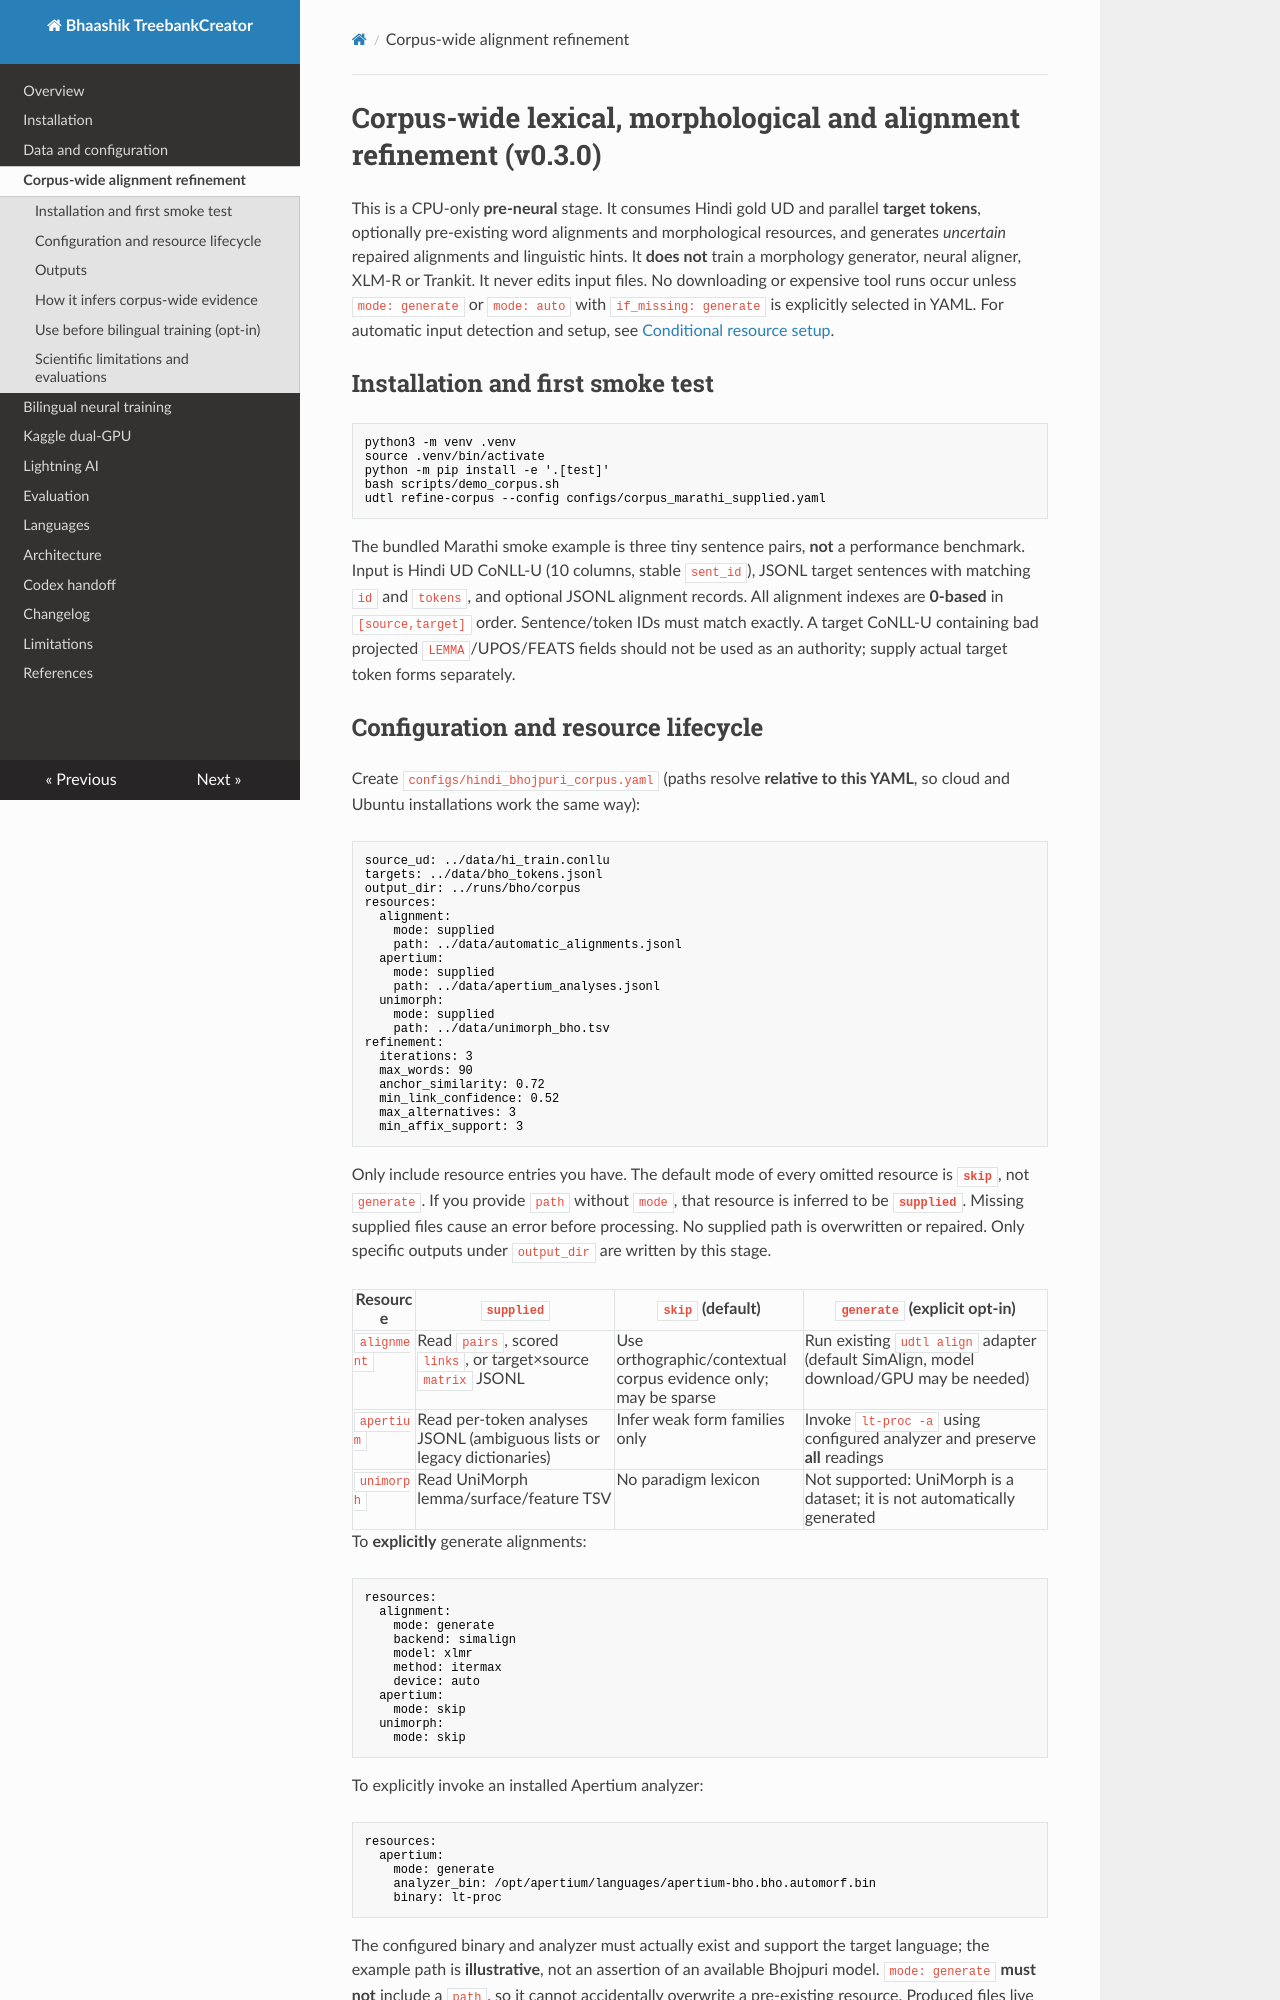

repository: bhaashik/TreebankCreator · page: CORPUS_REFINEMENT/index.html · generator: mkdocs

# Corpus-wide lexical, morphological and alignment refinement (v0.3.0)

This is a CPU-only **pre-neural** stage. It consumes Hindi gold UD and parallel
**target tokens**, optionally pre-existing word alignments and morphological
resources, and generates *uncertain* repaired alignments and linguistic hints.
It **does not** train a morphology generator, neural aligner, XLM-R or Trankit.
It never edits input files. No downloading or expensive tool runs occur unless `mode: generate`
or `mode: auto` with `if_missing: generate` is explicitly selected in YAML.
For automatic input detection and setup, see [Conditional resource setup](CONDITIONAL_RESOURCE_SETUP.md).

## Installation and first smoke test

```bash
python3 -m venv .venv
source .venv/bin/activate
python -m pip install -e '.[test]'
bash scripts/demo_corpus.sh
udtl refine-corpus --config configs/corpus_marathi_supplied.yaml
```

The bundled Marathi smoke example is three tiny sentence pairs, **not** a
performance benchmark. Input is Hindi UD CoNLL-U (10 columns, stable `sent_id`),
JSONL target sentences with matching `id` and `tokens`, and optional JSONL
alignment records. All alignment indexes are **0-based** in `[source,target]`
order. Sentence/token IDs must match exactly. A target CoNLL-U containing bad
projected `LEMMA`/UPOS/FEATS fields should not be used as an authority; supply
actual target token forms separately.

## Configuration and resource lifecycle

Create `configs/hindi_bhojpuri_corpus.yaml` (paths resolve **relative to this
YAML**, so cloud and Ubuntu installations work the same way):

```yaml
source_ud: ../data/hi_train.conllu
targets: ../data/bho_tokens.jsonl
output_dir: ../runs/bho/corpus
resources:
  alignment:
    mode: supplied
    path: ../data/automatic_alignments.jsonl
  apertium:
    mode: supplied
    path: ../data/apertium_analyses.jsonl
  unimorph:
    mode: supplied
    path: ../data/unimorph_bho.tsv
refinement:
  iterations: 3
  max_words: 90
  anchor_similarity: 0.72
  min_link_confidence: 0.52
  max_alternatives: 3
  min_affix_support: 3
```

Only include resource entries you have. The default mode of every omitted
resource is **`skip`**, not `generate`. If you provide `path` without `mode`,
that resource is inferred to be **`supplied`**. Missing supplied files cause
an error before processing. No supplied path is overwritten or repaired. Only
specific outputs under `output_dir` are written by this stage.

| Resource | `supplied` | `skip` (default) | `generate` (explicit opt-in) |
|---|---|---|---|
| `alignment` | Read `pairs`, scored `links`, or target×source `matrix` JSONL | Use orthographic/contextual corpus evidence only; may be sparse | Run existing `udtl align` adapter (default SimAlign, model download/GPU may be needed) |
| `apertium` | Read per-token analyses JSONL (ambiguous lists or legacy dictionaries) | Infer weak form families only | Invoke `lt-proc -a` using configured analyzer and preserve **all** readings |
| `unimorph` | Read UniMorph lemma/surface/feature TSV | No paradigm lexicon | Not supported: UniMorph is a dataset; it is not automatically generated |

To **explicitly** generate alignments:

```yaml
resources:
  alignment:
    mode: generate
    backend: simalign
    model: xlmr
    method: itermax
    device: auto
  apertium:
    mode: skip
  unimorph:
    mode: skip
```

To explicitly invoke an installed Apertium analyzer:

```yaml
resources:
  apertium:
    mode: generate
    analyzer_bin: /opt/apertium/languages/apertium-bho.bho.automorf.bin
    binary: lt-proc
```

The configured binary and analyzer must actually exist and support the target
language; the example path is **illustrative**, not an assertion of an
available Bhojpuri model. `mode: generate` **must not** include a `path`, so it
cannot accidentally overwrite a pre-existing resource. Produced files live in
`output_dir/initial_alignments.generated.jsonl` and
`output_dir/apertium.generated.jsonl`. If inputs/config change, generated
files are invalidated; supplied files are not.
